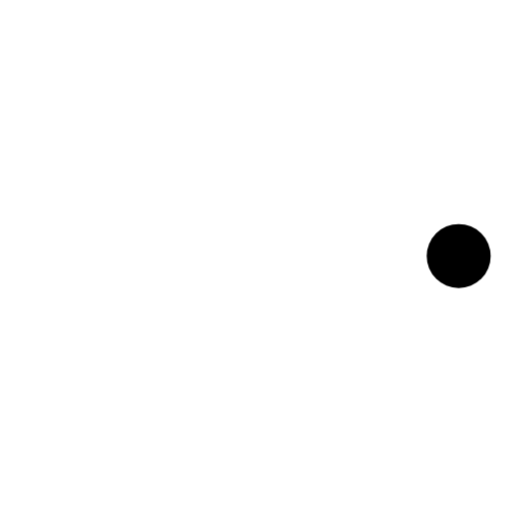
t = 0.00 s
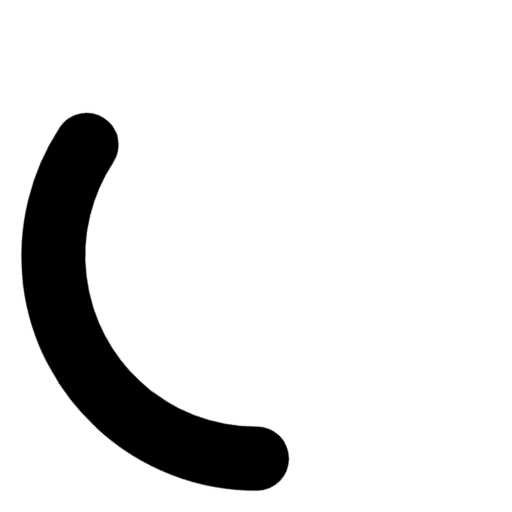
t = 0.24 s
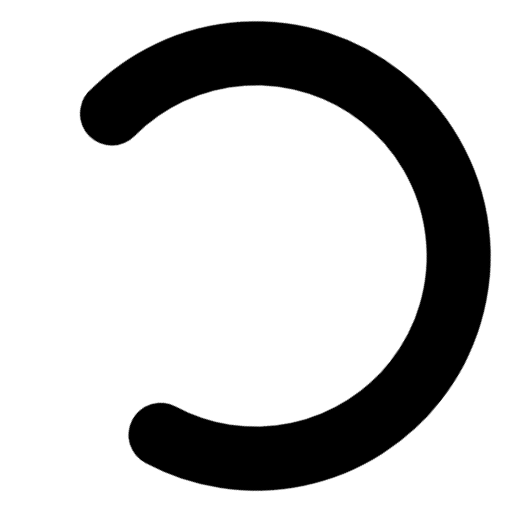
t = 0.71 s
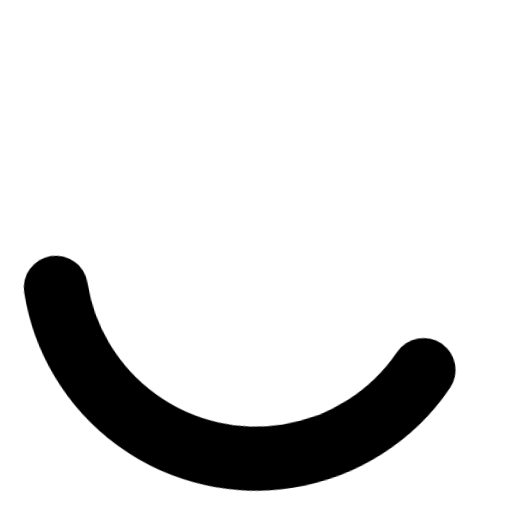
t = 0.95 s
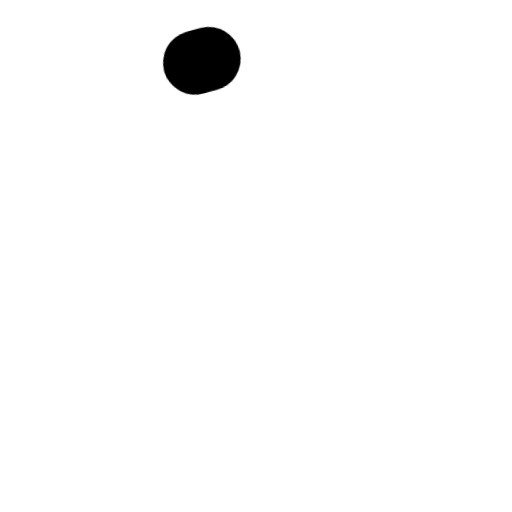
t = 1.43 s
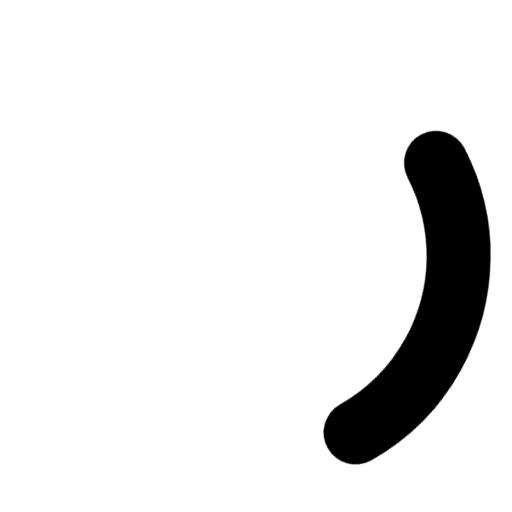
t = 1.66 s

The animated SVG that drew these frames (rendered in a browser with its animation timeline set to each time). Animation: 2 CSS @keyframes rules; one cycle of 2.00 s, repeats indefinitely.

<svg width='24' height='24' stroke='#000' viewBox='0 0 24 24' xmlns='http://www.w3.org/2000/svg'><style>.spinner_V8m1{transform-origin:center;animation:spinner_zKoa 2s linear infinite}.spinner_V8m1 circle{stroke-linecap:round;animation:spinner_YpZS 1.5s ease-out infinite}@keyframes spinner_zKoa{100%{transform:rotate(360deg)}}@keyframes spinner_YpZS{0%{stroke-dasharray:0 150;stroke-dashoffset:0}47.5%{stroke-dasharray:42 150;stroke-dashoffset:-16}95%,100%{stroke-dasharray:42 150;stroke-dashoffset:-59}}</style><g class='spinner_V8m1'><circle cx='12' cy='12' r='9.5' fill='none' stroke-width='3'></circle></g></svg>
